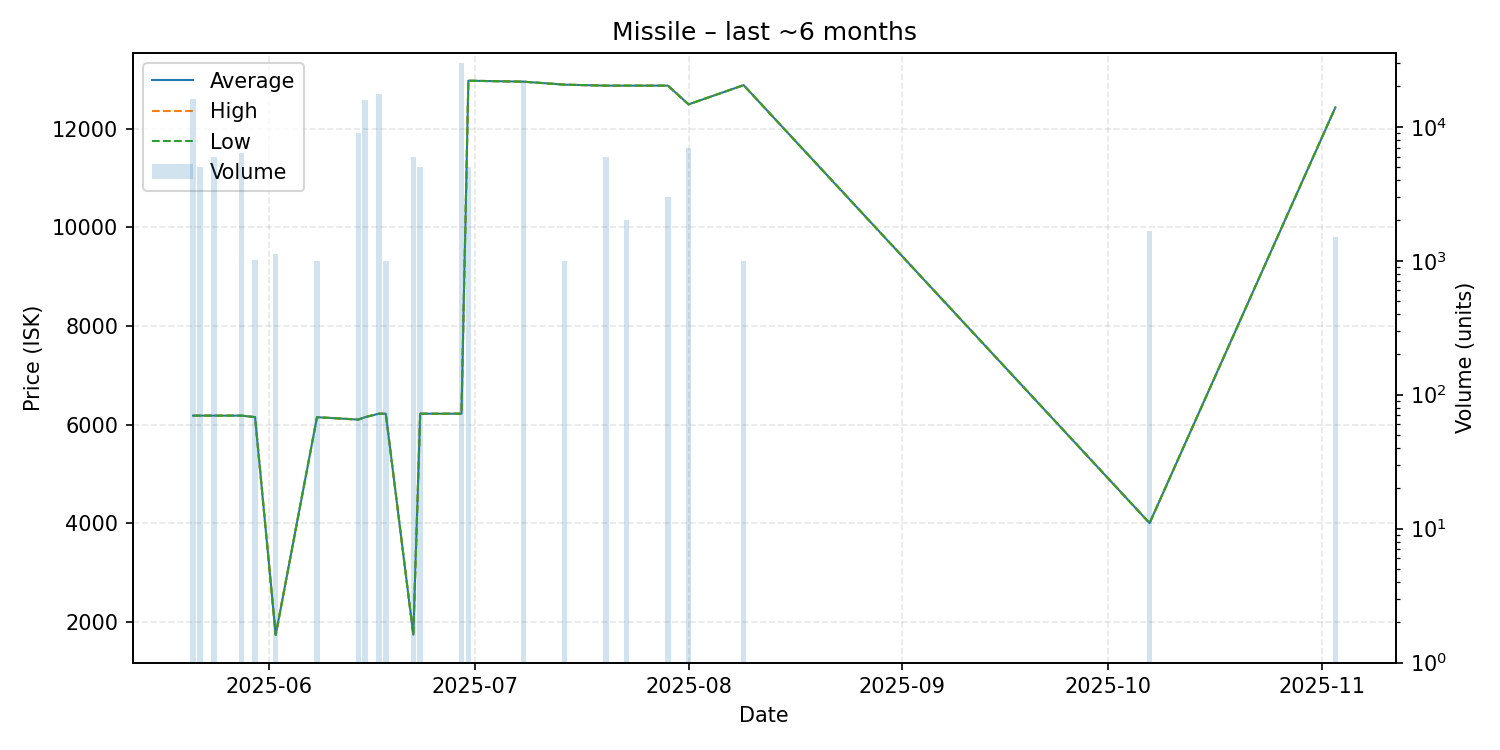

The data file committed next to this chart (first rows):
date, average, highest, lowest, order_count, volume
2025-05-21, 6180, 6180, 6180, 4, 16000
2025-05-22, 6180, 6180, 6180, 1, 5000
2025-05-24, 6180, 6180, 6180, 2, 6000
2025-05-28, 6180, 6180, 6180, 2, 6322
2025-05-30, 6150, 6150, 6150, 2, 1016
2025-06-02, 1735, 1735, 1735, 1, 1130
2025-06-08, 6148, 6148, 6148, 2, 1000
2025-06-14, 6100, 6100, 6100, 4, 9000
2025-06-15, 6149, 6149, 6149, 1, 15831
2025-06-17, 6219, 6219, 6219, 2, 17500
2025-06-18, 6219, 6219, 6219, 1, 1000
2025-06-22, 1739, 1739, 1739, 2, 6000
2025-06-23, 6219, 6219, 6219, 1, 5000
2025-06-29, 6219, 6219, 6219, 2, 30000
2025-06-30, 12970, 12970, 12970, 3, 5000
2025-07-08, 12950, 12950, 12950, 2, 22500
2025-07-14, 12890, 12890, 12890, 2, 1001
2025-07-20, 12870, 12870, 12870, 2, 6000
2025-07-23, 12870, 12870, 12870, 1, 2000
2025-07-29, 12870, 12870, 12870, 1, 3000
2025-08-01, 12490, 12490, 12490, 6, 7000
2025-08-09, 12880, 12880, 12880, 2, 1000
2025-10-07, 4001, 4001, 4001, 1, 1673
2025-11-03, 12430, 12430, 12430, 1, 1500
